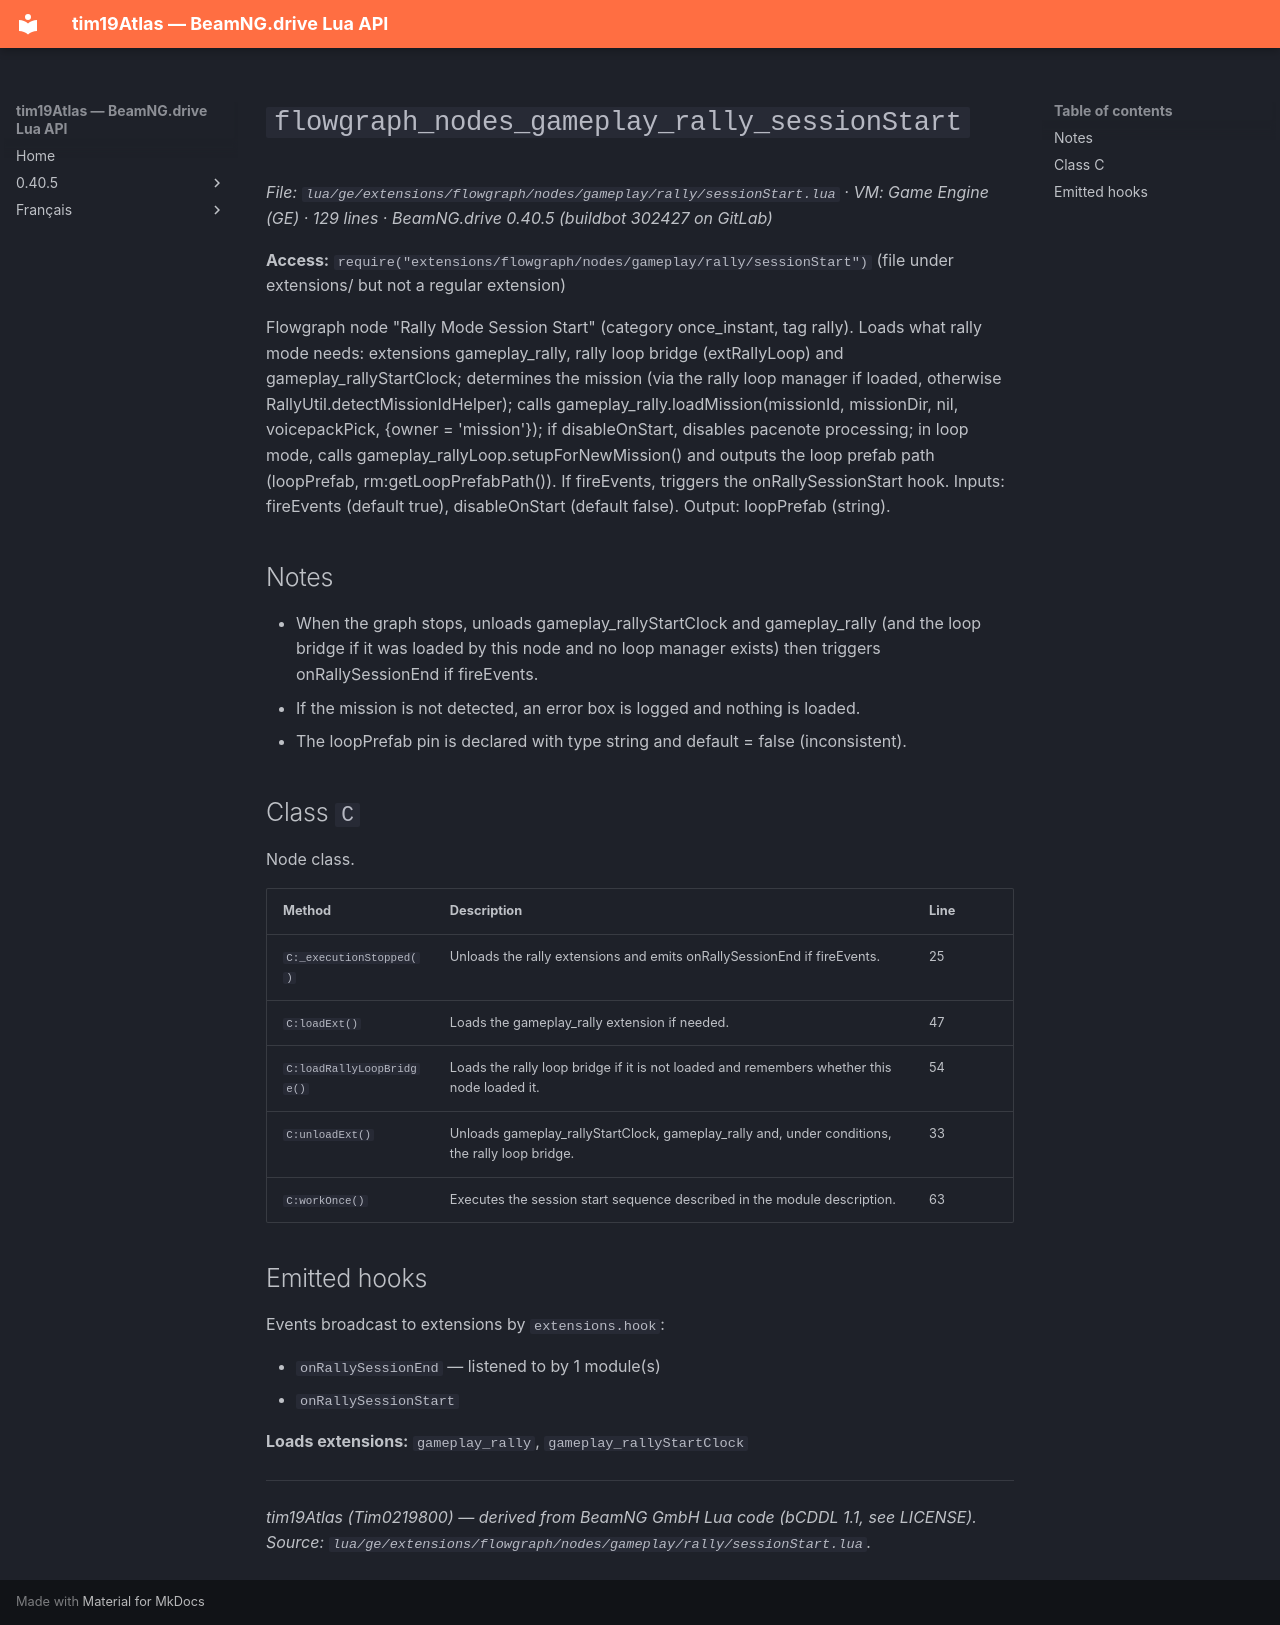

repository: Tim0219800/beamng-lua-atlas · page: 0.40.5/ge/extensions/flowgraph/nodes/gameplay/rally/sessionStart.html · generator: mkdocs

# `flowgraph_nodes_gameplay_rally_sessionStart`

*File: `lua/ge/extensions/flowgraph/nodes/gameplay/rally/sessionStart.lua` · VM: Game Engine (GE) · 129 lines · BeamNG.drive 0.40.5 (buildbot 302427 on GitLab)*

**Access:** `require("extensions/flowgraph/nodes/gameplay/rally/sessionStart")` (file under extensions/ but not a regular extension)

Flowgraph node "Rally Mode Session Start" (category once_instant, tag rally). Loads what rally mode needs: extensions gameplay_rally, rally loop bridge (extRallyLoop) and gameplay_rallyStartClock; determines the mission (via the rally loop manager if loaded, otherwise RallyUtil.detectMissionIdHelper); calls gameplay_rally.loadMission(missionId, missionDir, nil, voicepackPick, {owner = 'mission'}); if disableOnStart, disables pacenote processing; in loop mode, calls gameplay_rallyLoop.setupForNewMission() and outputs the loop prefab path (loopPrefab, rm:getLoopPrefabPath()). If fireEvents, triggers the onRallySessionStart hook. Inputs: fireEvents (default true), disableOnStart (default false). Output: loopPrefab (string).

## Notes

- When the graph stops, unloads gameplay_rallyStartClock and gameplay_rally (and the loop bridge if it was loaded by this node and no loop manager exists) then triggers onRallySessionEnd if fireEvents.
- If the mission is not detected, an error box is logged and nothing is loaded.
- The loopPrefab pin is declared with type string and default = false (inconsistent).

## Class `C`

Node class.

| Method | Description | Line |
|---|---|---|
| `C:_executionStopped()` | Unloads the rally extensions and emits onRallySessionEnd if fireEvents. | 25 |
| `C:loadExt()` | Loads the gameplay_rally extension if needed. | 47 |
| `C:loadRallyLoopBridge()` | Loads the rally loop bridge if it is not loaded and remembers whether this node loaded it. | 54 |
| `C:unloadExt()` | Unloads gameplay_rallyStartClock, gameplay_rally and, under conditions, the rally loop bridge. | 33 |
| `C:workOnce()` | Executes the session start sequence described in the module description. | 63 |

## Emitted hooks

Events broadcast to extensions by `extensions.hook`:

- `onRallySessionEnd` — listened to by 1 module(s)
- `onRallySessionStart`

**Loads extensions:** `gameplay_rally`, `gameplay_rallyStartClock`

---
*tim19Atlas (Tim0219800) — derived from BeamNG GmbH Lua code (bCDDL 1.1, see LICENSE). Source: `lua/ge/extensions/flowgraph/nodes/gameplay/rally/sessionStart.lua`.*
